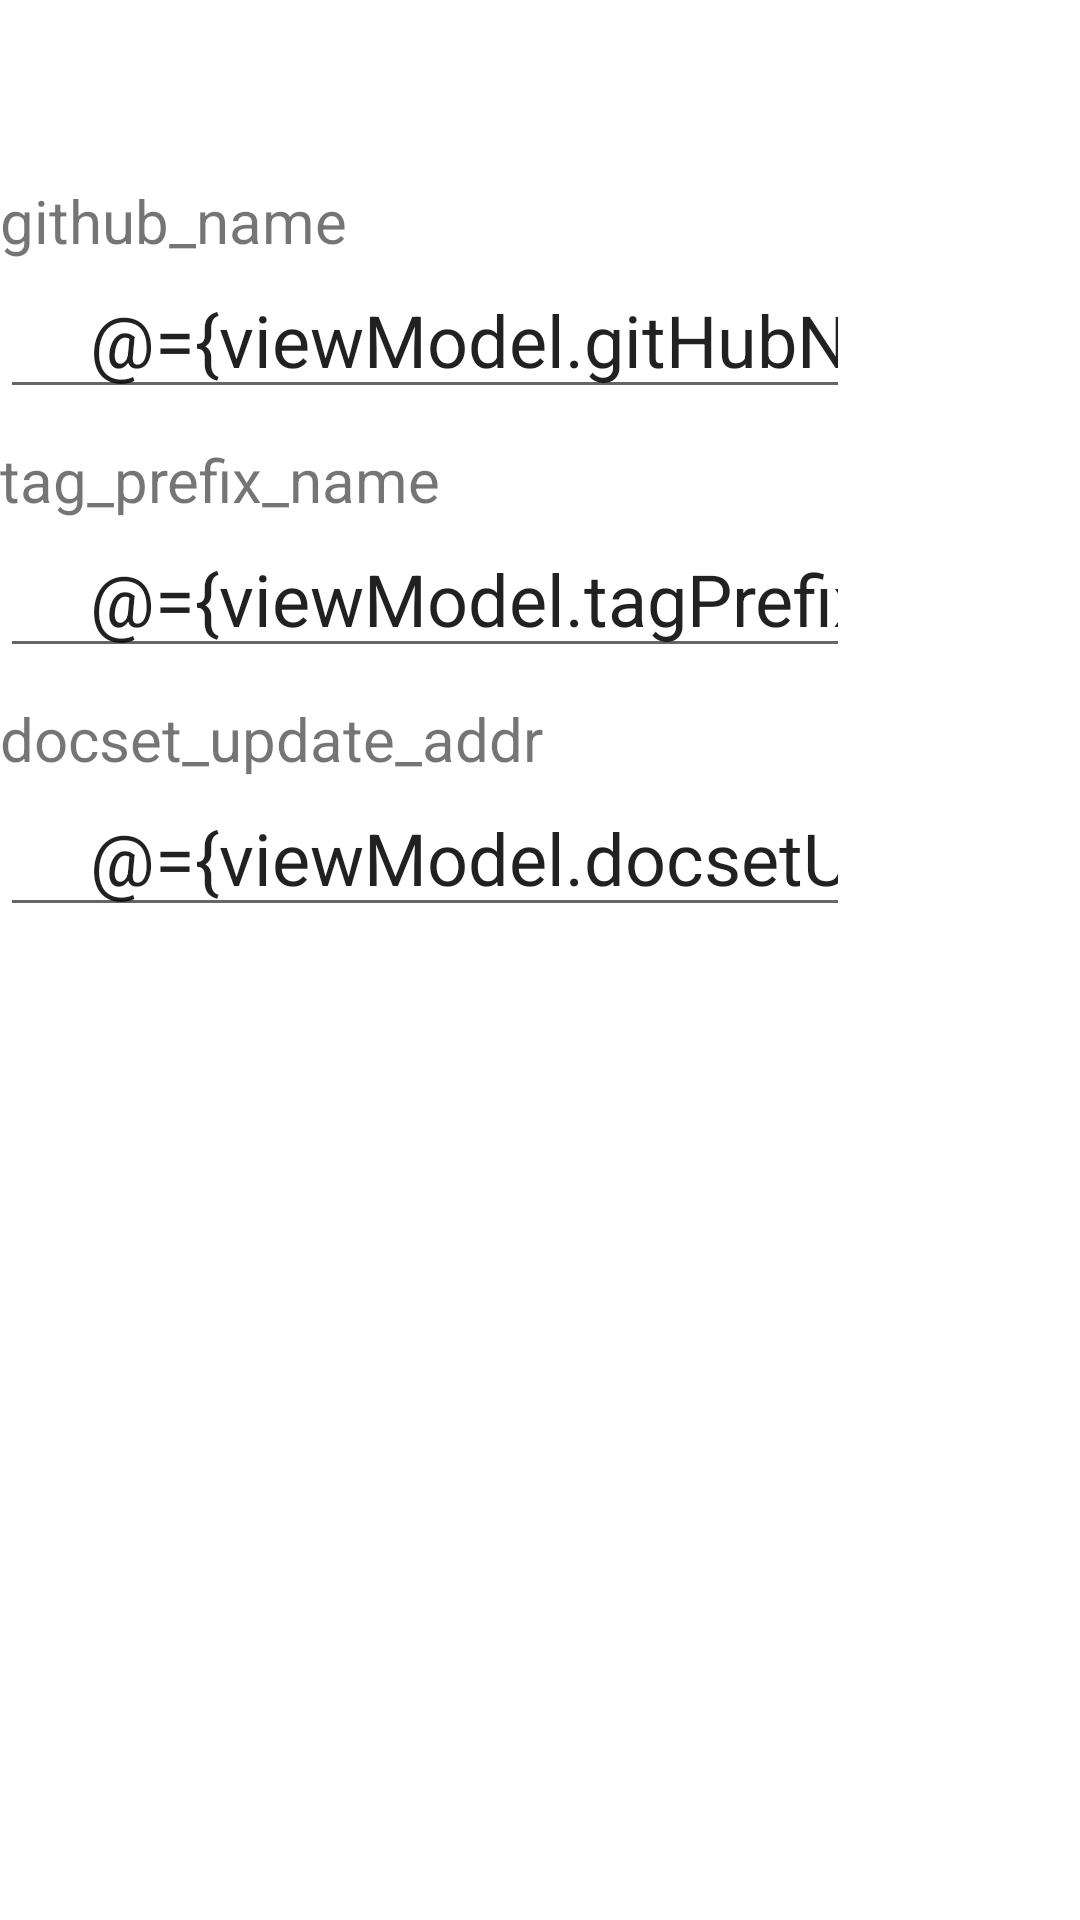

Android layout source for this screen:
<!-- AndroidManifest.xml: application theme Theme.DocsetReader -->
<!-- res/layout/setting_fragment.xml -->
<?xml version="1.0" encoding="utf-8"?>
<layout xmlns:android="http://schemas.android.com/apk/res/android"
    xmlns:app="http://schemas.android.com/apk/res-auto"
    xmlns:tools="http://schemas.android.com/tools">


    <data>

        <variable name="viewModel"
            type="com.cc12703.app.docsetreader.ui.setting.SettingViewModel" />

    </data>

    <androidx.constraintlayout.widget.ConstraintLayout
        android:layout_width="match_parent"
        android:layout_height="match_parent" >



        <LinearLayout
            android:id="@+id/github_name_layout"
            android:layout_width="match_parent"
            android:layout_height="wrap_content"
            android:layout_marginTop="60dp"
            app:layout_constraintEnd_toEndOf="parent"
            app:layout_constraintStart_toStartOf="parent"
            app:layout_constraintTop_toTopOf="parent"
            android:orientation="vertical"
            >

            <TextView
                android:layout_width="wrap_content"
                android:layout_height="wrap_content"
                android:layout_gravity="center_vertical"
                android:text="@string/setting_text_github_name"
                android:textSize="20sp" />

            <EditText
                android:layout_width="wrap_content"
                android:layout_height="wrap_content"
                android:layout_gravity="center_vertical"
                android:ems="10"
                android:inputType="text"
                android:paddingLeft="30dp"
                android:text="@={viewModel.gitHubName}"
                android:textSize="24sp"
                tools:text="the value of github name" />
        </LinearLayout>

        <LinearLayout
            android:id="@+id/tag_prefix_name_layout"
            android:layout_width="match_parent"
            android:layout_height="wrap_content"
            android:layout_marginTop="10dp"
            app:layout_constraintEnd_toEndOf="parent"
            app:layout_constraintStart_toStartOf="parent"
            app:layout_constraintTop_toBottomOf="@id/github_name_layout"
            android:orientation="vertical"
            >
            <TextView
                android:layout_width="wrap_content"
                android:layout_height="wrap_content"
                android:layout_gravity="center_vertical"
                android:textSize="20sp"
                android:text="@string/setting_text_tag_prefix_name"/>

            <EditText
                android:layout_width="wrap_content"
                android:layout_height="wrap_content"
                android:layout_gravity="center_vertical"
                android:paddingLeft="30dp"
                android:inputType="text"
                android:text="@={viewModel.tagPrefixName}"
                android:ems="10"
                android:textSize="24sp"
                tools:text="the value of tag prefix"/>
        </LinearLayout>


        <LinearLayout
            android:id="@+id/docset_update_addr_layout"
            android:layout_width="match_parent"
            android:layout_height="wrap_content"
            android:layout_marginTop="10dp"
            app:layout_constraintEnd_toEndOf="parent"
            app:layout_constraintStart_toStartOf="parent"
            app:layout_constraintTop_toBottomOf="@id/tag_prefix_name_layout"
            android:orientation="vertical"
            >
            <TextView
                android:layout_width="wrap_content"
                android:layout_height="wrap_content"
                android:layout_gravity="center_vertical"
                android:textSize="20sp"
                android:text="@string/setting_text_docset_update_addr"/>

            <EditText
                android:layout_width="wrap_content"
                android:layout_height="wrap_content"
                android:layout_gravity="center_vertical"
                android:paddingLeft="30dp"
                android:inputType="text"
                android:text="@={viewModel.docsetUpdateAddr}"
                android:ems="10"
                android:textSize="24sp"
                tools:text="the value of docset update addr"/>
        </LinearLayout>


    </androidx.constraintlayout.widget.ConstraintLayout>


</layout>
<!-- resources referenced by this layout -->
<resources>
  <string name="setting_text_docset_update_addr">docset_update_addr</string>
  <string name="setting_text_github_name">github_name</string>
  <string name="setting_text_tag_prefix_name">tag_prefix_name</string>
  <style name="Theme.DocsetReader" parent="Base.Theme.DocsetReader" />
  <style name="Base.Theme.DocsetReader" parent="Theme.MaterialComponents.DayNight.NoActionBar">
  
      </style>
</resources>
